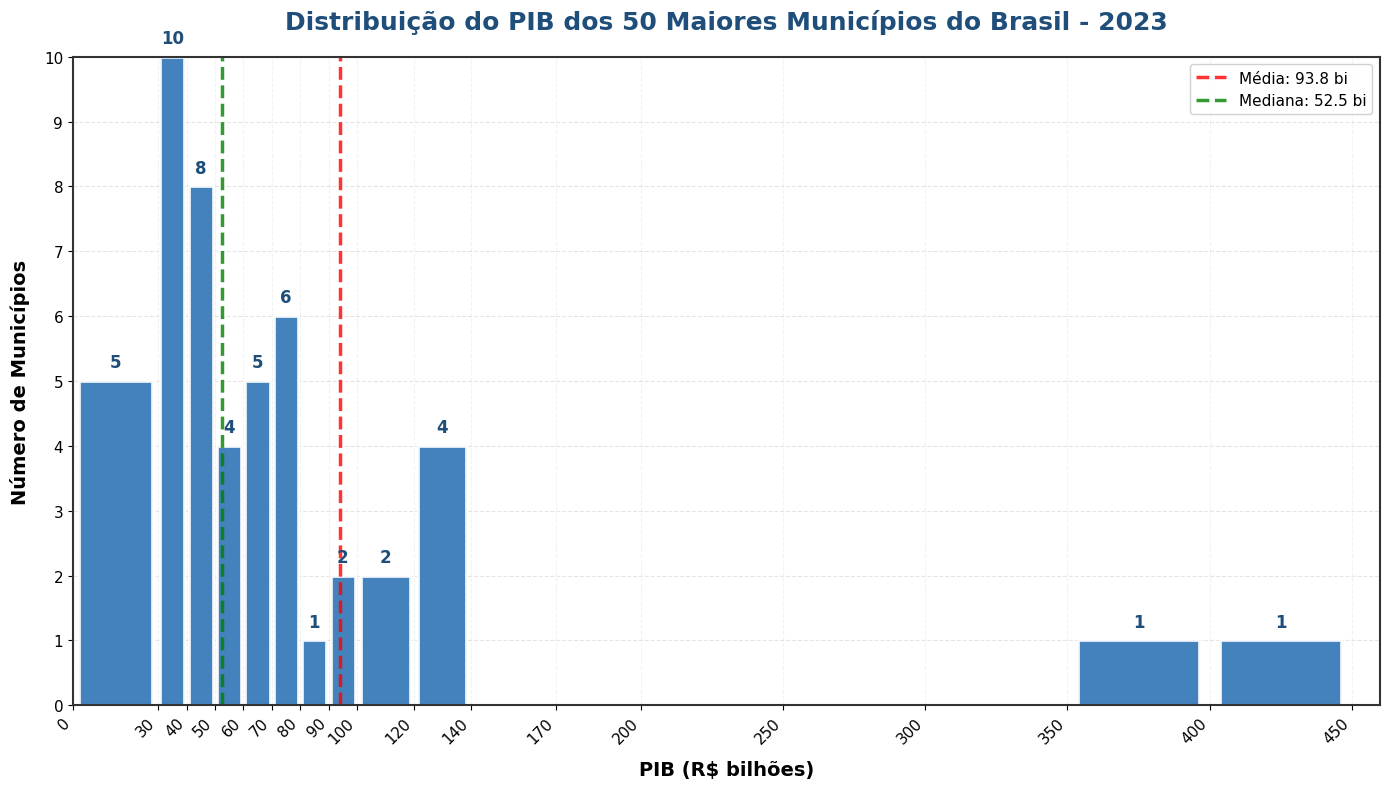

Python code for this plot:
import pandas as pd
import matplotlib.pyplot as plt
import numpy as np

# Dados dos 50 maiores PIBs
dados = [
    ['São Paulo', 'SP', 1066.83],
    ['Rio de Janeiro', 'RJ', 418.46],
    ['Brasília', 'DF', 365.67],
    ['Maricá', 'RJ', 134.09],
    ['Belo Horizonte', 'MG', 130.20],
    ['Manaus', 'AM', 127.65],
    ['Curitiba', 'PR', 120.07],
    ['Osasco', 'SP', 119.40],
    ['Porto Alegre', 'RS', 104.74],
    ['Guarulhos', 'SP', 97.56],
    ['Campinas', 'SP', 91.97],
    ['Fortaleza', 'CE', 86.94],
    ['Salvador', 'BA', 76.70],
    ['Niterói', 'RJ', 76.27],
    ['Goiânia', 'GO', 75.78],
    ['São Bernardo do Campo', 'SP', 71.97],
    ['Barueri', 'SP', 71.65],
    ['Duque de Caxias', 'RJ', 70.07],
    ['Paulínia', 'SP', 67.07],
    ['Recife', 'PE', 66.35],
    ['Jundiaí', 'SP', 65.42],
    ['Saquarema', 'RJ', 64.70],
    ['São José dos Campos', 'SP', 61.39],
    ['Sorocaba', 'SP', 58.82],
    ['Betim', 'MG', 52.61],
    ['Ribeirão Preto', 'SP', 52.31],
    ['Uberlândia', 'MG', 51.07],
    ['Joinville', 'SC', 49.82],
    ['Itajaí', 'SC', 48.20],
    ['Contagem', 'MG', 45.09],
    ['Piracicaba', 'SP', 44.35],
    ['Campos dos Goytacazes', 'RJ', 42.95],
    ['São Luís', 'MA', 42.39],
    ['Campo Grande', 'MS', 42.27],
    ['Belém', 'PA', 40.54],
    ['Cuiabá', 'MT', 39.05],
    ['Caxias do Sul', 'RS', 37.86],
    ['Serra', 'ES', 37.65],
    ['Santo André', 'SP', 36.93],
    ['Araucária', 'PR', 34.08],
    ['São José dos Pinhais', 'PR', 33.96],
    ['Maceió', 'AL', 33.75],
    ['Florianópolis', 'SC', 31.19],
    ['Natal', 'RN', 31.16],
    ['Santos', 'SP', 30.96],
    ['Teresina', 'PI', 29.45],
    ['Canoas', 'RS', 29.17],
    ['Cajamar', 'SP', 28.99],
    ['João Pessoa', 'PB', 28.44],
    ['Indaiatuba', 'SP', 28.27]
]

# Criar DataFrame
df = pd.DataFrame(dados, columns=['Município', 'UF', 'PIB (R$ bilhões)'])

# Configurar estilo
plt.rcParams['font.family'] = 'DejaVu Sans'
plt.rcParams['axes.linewidth'] = 1.5
plt.rcParams['axes.edgecolor'] = '#333333'

# Criar figura (tamanho otimizado para histograma)
fig, ax = plt.subplots(figsize=(14, 8))

# Definir bins para melhor visualização
bins = [0, 30, 40, 50, 60, 70, 80, 90, 100, 120, 140, 170, 200, 250, 300, 350, 400, 450]

# Criar histograma
counts, bins, patches = ax.hist(df['PIB (R$ bilhões)'], bins=bins, 
                                 color='#2E75B6', edgecolor='white', linewidth=2,
                                 alpha=0.9, rwidth=0.85)

# Adicionar valores no topo de cada barra
for i, (count, bin_start) in enumerate(zip(counts, bins[:-1])):
    if count > 0:
        bin_center = bin_start + (bins[i+1] - bin_start) / 2
        ax.text(bin_center, count + 0.15, f'{int(count)}', 
                ha='center', va='bottom', fontsize=12, fontweight='bold',
                color='#1E4E79')

# Configurar eixos
ax.set_xlim(0, 460)
ax.set_ylim(0, 10)
ax.set_xlabel('PIB (R$ bilhões)', fontsize=14, fontweight='bold', labelpad=10)
ax.set_ylabel('Número de Municípios', fontsize=14, fontweight='bold', labelpad=10)
ax.set_title('Distribuição do PIB dos 50 Maiores Municípios do Brasil - 2023', 
             fontsize=18, fontweight='bold', pad=20, color='#1E4E79')

# Configurar ticks do eixo X
xticks = [0, 30, 40, 50, 60, 70, 80, 90, 100, 120, 140, 170, 200, 250, 300, 350, 400, 450]
xtick_labels = ['0', '30', '40', '50', '60', '70', '80', '90', '100', '120', '140', '170', '200', '250', '300', '350', '400', '450']
ax.set_xticks(xticks)
ax.set_xticklabels(xtick_labels, rotation=45, ha='right', fontsize=11)

# Configurar ticks do eixo Y
ax.set_yticks(range(0, 11))
ax.set_yticklabels(range(0, 11), fontsize=11)

# Adicionar grid suave
ax.grid(True, axis='y', alpha=0.2, linestyle='--', color='gray')
ax.grid(True, axis='x', alpha=0.1, linestyle='--', color='gray')
ax.set_axisbelow(True)

# Calcular estatísticas para as linhas
media = df['PIB (R$ bilhões)'].mean()
mediana = df['PIB (R$ bilhões)'].median()

# Adicionar linhas de média e mediana
ax.axvline(media, color='red', linestyle='--', linewidth=2.5, alpha=0.8, 
           label=f'Média: {media:.1f} bi')
ax.axvline(mediana, color='green', linestyle='--', linewidth=2.5, alpha=0.8, 
           label=f'Mediana: {mediana:.1f} bi')
ax.legend(loc='upper right', fontsize=11, framealpha=0.9)

# Destacar São Paulo como outlier
ax.annotate('São Paulo: 1066.8 bi', 
            xy=(1066, 1), xytext=(500, 8),
            arrowprops=dict(arrowstyle='->', color='darkred', linewidth=2),
            fontsize=11, fontweight='bold', color='darkred',
            bbox=dict(boxstyle='round,pad=0.3', facecolor='yellow', alpha=0.7))

# Ajustar layout
plt.tight_layout()

# Salvar imagem
plt.savefig('histograma_pib_50_municipios.png', dpi=300, bbox_inches='tight', 
            facecolor='white', edgecolor='none')

print("✅ Histograma salvo como 'histograma_pib_50_municipios.png'")

# Mostrar o gráfico
plt.show()
